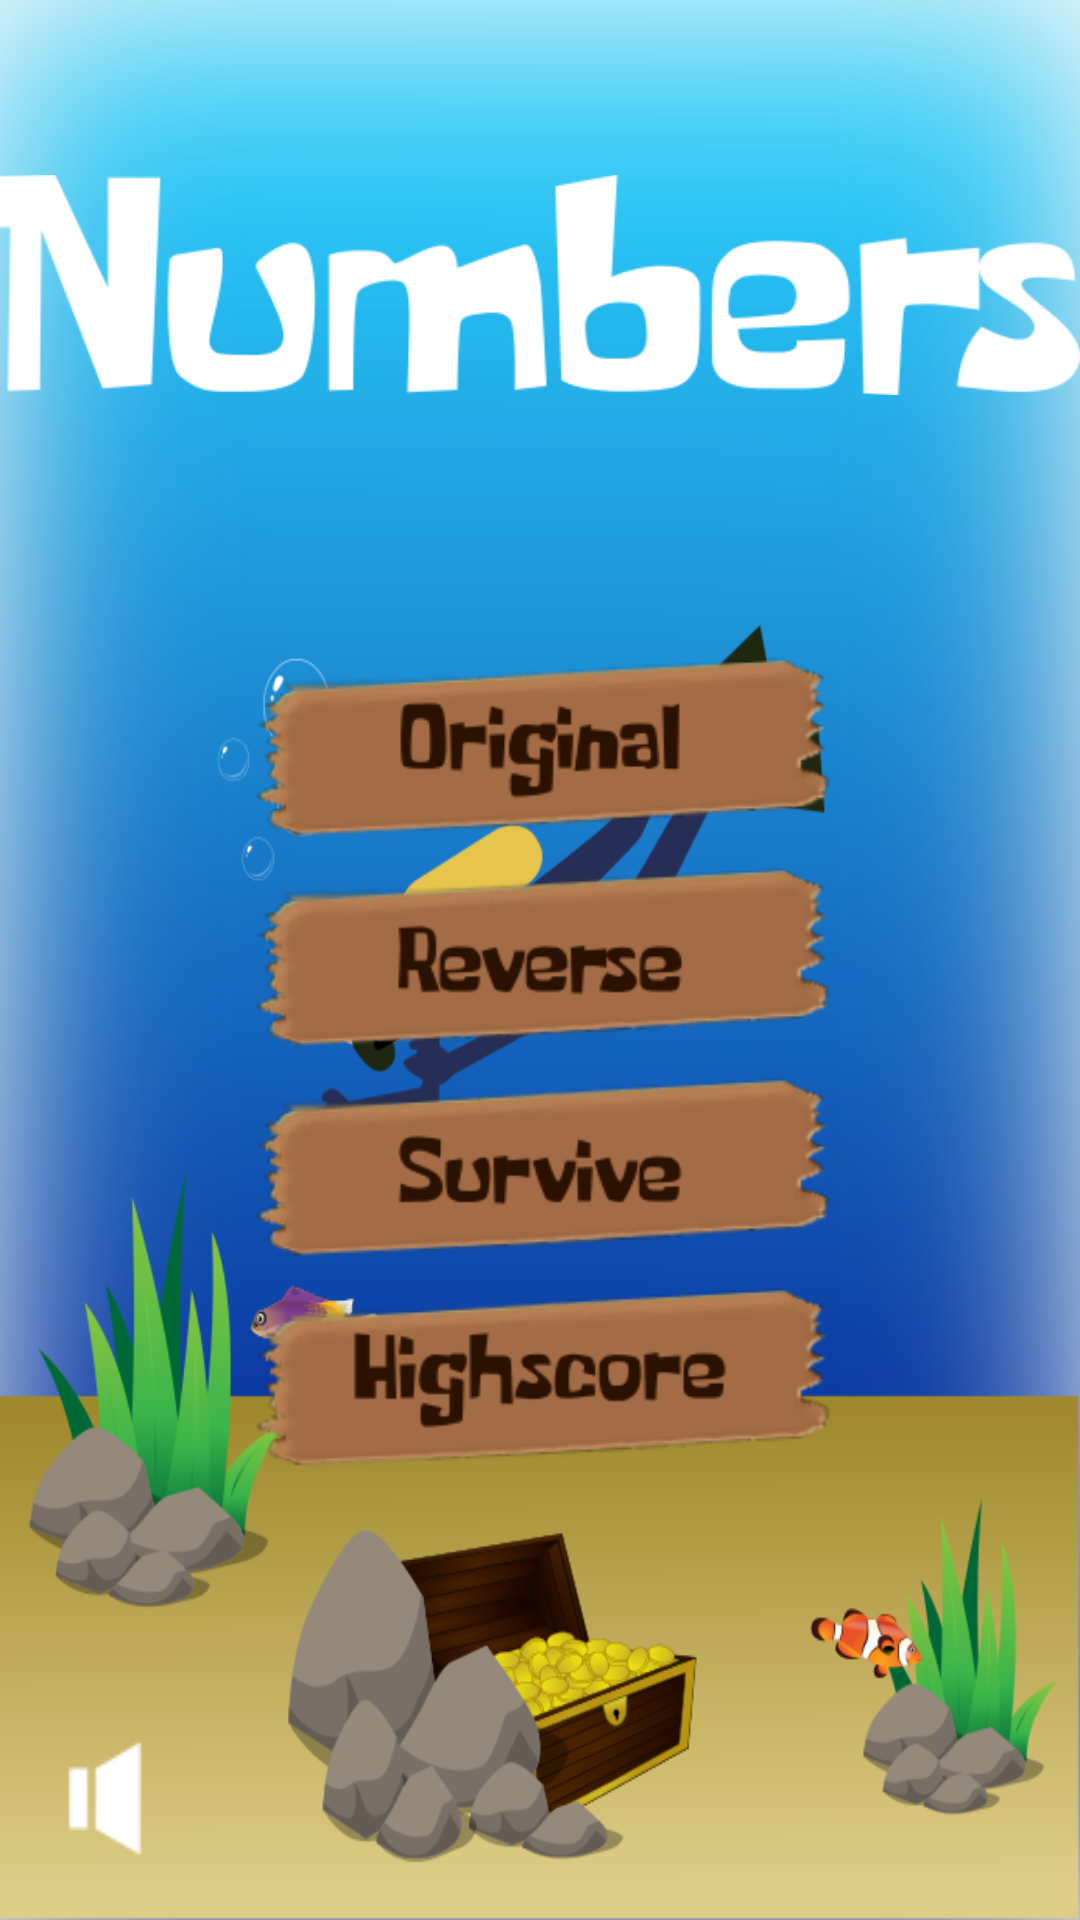

This screen was rendered from an Android layout file. Write that file and the resources it references.
<!-- AndroidManifest.xml: application theme AppTheme -->
<!-- res/layout/activity_menu.xml -->
<?xml version="1.0" encoding="utf-8"?>
<RelativeLayout
    xmlns:android="http://schemas.android.com/apk/res/android"
    xmlns:tools="http://schemas.android.com/tools"
    android:layout_width="match_parent"
    android:layout_height="match_parent"
    tools:context="org.example.numbers.MenuActivity"
    android:orientation="vertical"
    android:background="@drawable/menubackground"
    android:gravity="top">

    <ImageView
        android:layout_width="match_parent"
        android:layout_height="wrap_content"
        android:id="@+id/titleImageView"
        android:src="@drawable/title"
        android:layout_alignParentTop="true"
        android:layout_centerHorizontal="true"
        android:layout_marginTop="@dimen/activity_title_margin"
        android:cropToPadding="false" />

    <ImageButton
        android:layout_width="wrap_content"
        android:layout_height="70dp"
        android:id="@+id/originalImageButton"
        android:src="@drawable/original"
        android:scaleType="fitCenter"
        android:background="@color/transparent"
        android:onClick="onClick"
        android:layout_above="@+id/reverseImageButton"
        android:layout_centerHorizontal="true" />

    <ImageButton
        android:layout_width="wrap_content"
        android:layout_height="70dp"
        android:id="@+id/reverseImageButton"
        android:src="@drawable/reverse"
        android:scaleType="fitCenter"
        android:background="@color/transparent"
        android:onClick="onClick"
        android:layout_centerVertical="true"
        android:layout_centerHorizontal="true" />

    <ImageButton
        android:layout_width="wrap_content"
        android:layout_height="70dp"
        android:id="@+id/surviveImageButton"
        android:src="@drawable/survive"
        android:scaleType="fitCenter"
        android:background="@color/transparent"
        android:onClick="onClick"
        android:layout_below="@id/reverseImageButton"
        android:layout_centerHorizontal="true" />

    <ImageButton
        android:layout_width="wrap_content"
        android:layout_height="70dp"
        android:id="@+id/highscoreImageButton"
        android:src="@drawable/highscore"
        android:scaleType="fitCenter"
        android:background="@color/transparent"
        android:onClick="onClick"
        android:layout_below="@id/surviveImageButton"
        android:layout_centerHorizontal="true" />

    <ImageButton
        android:layout_width="wrap_content"
        android:layout_height="wrap_content"
        android:id="@+id/soundToggleImageButton"
        android:layout_alignParentLeft="true"
        android:layout_alignParentStart="true"
        android:layout_alignParentBottom="true"
        android:src="@drawable/musicon"
        android:scaleType="fitCenter"
        android:background="@color/transparent"
        android:layout_marginLeft="@dimen/activity_vertical_margin"
        android:layout_marginBottom="@dimen/activity_vertical_margin"
        android:onClick="onClick" />
</RelativeLayout>
<!-- resources referenced by this layout -->
<resources>
  <color name="transparent">#00ffffff</color>
  <dimen name="activity_title_margin">35dp</dimen>
  <dimen name="activity_vertical_margin">16dp</dimen>
  <!-- drawable highscore: png bitmap (drawable, 15906 bytes) -->
  <!-- drawable menubackground: png bitmap (drawable, 217752 bytes) -->
  <!-- drawable musicon: png bitmap (drawable, 467 bytes) -->
  <!-- drawable original: png bitmap (drawable, 15047 bytes) -->
  <!-- drawable reverse: png bitmap (drawable, 15304 bytes) -->
  <!-- drawable survive: png bitmap (drawable, 15161 bytes) -->
  <!-- drawable title: png bitmap (drawable, 11192 bytes) -->
  <style name="AppTheme" parent="Theme.AppCompat.Light.NoActionBar">
          
          <item name="colorPrimary">@color/colorPrimary</item>
          <item name="colorPrimaryDark">@color/colorPrimaryDark</item>
          <item name="colorAccent">@color/colorAccent</item>
  
          <item name="android:textColor">@color/white</item>
          <item name="android:textSize">30dip</item>
      </style>
  <color name="colorPrimary">#3F51B5</color>
  <color name="colorPrimaryDark">#303f9f</color>
  <color name="colorAccent">#ff4081</color>
  <color name="white">#FFFFFF</color>
</resources>
